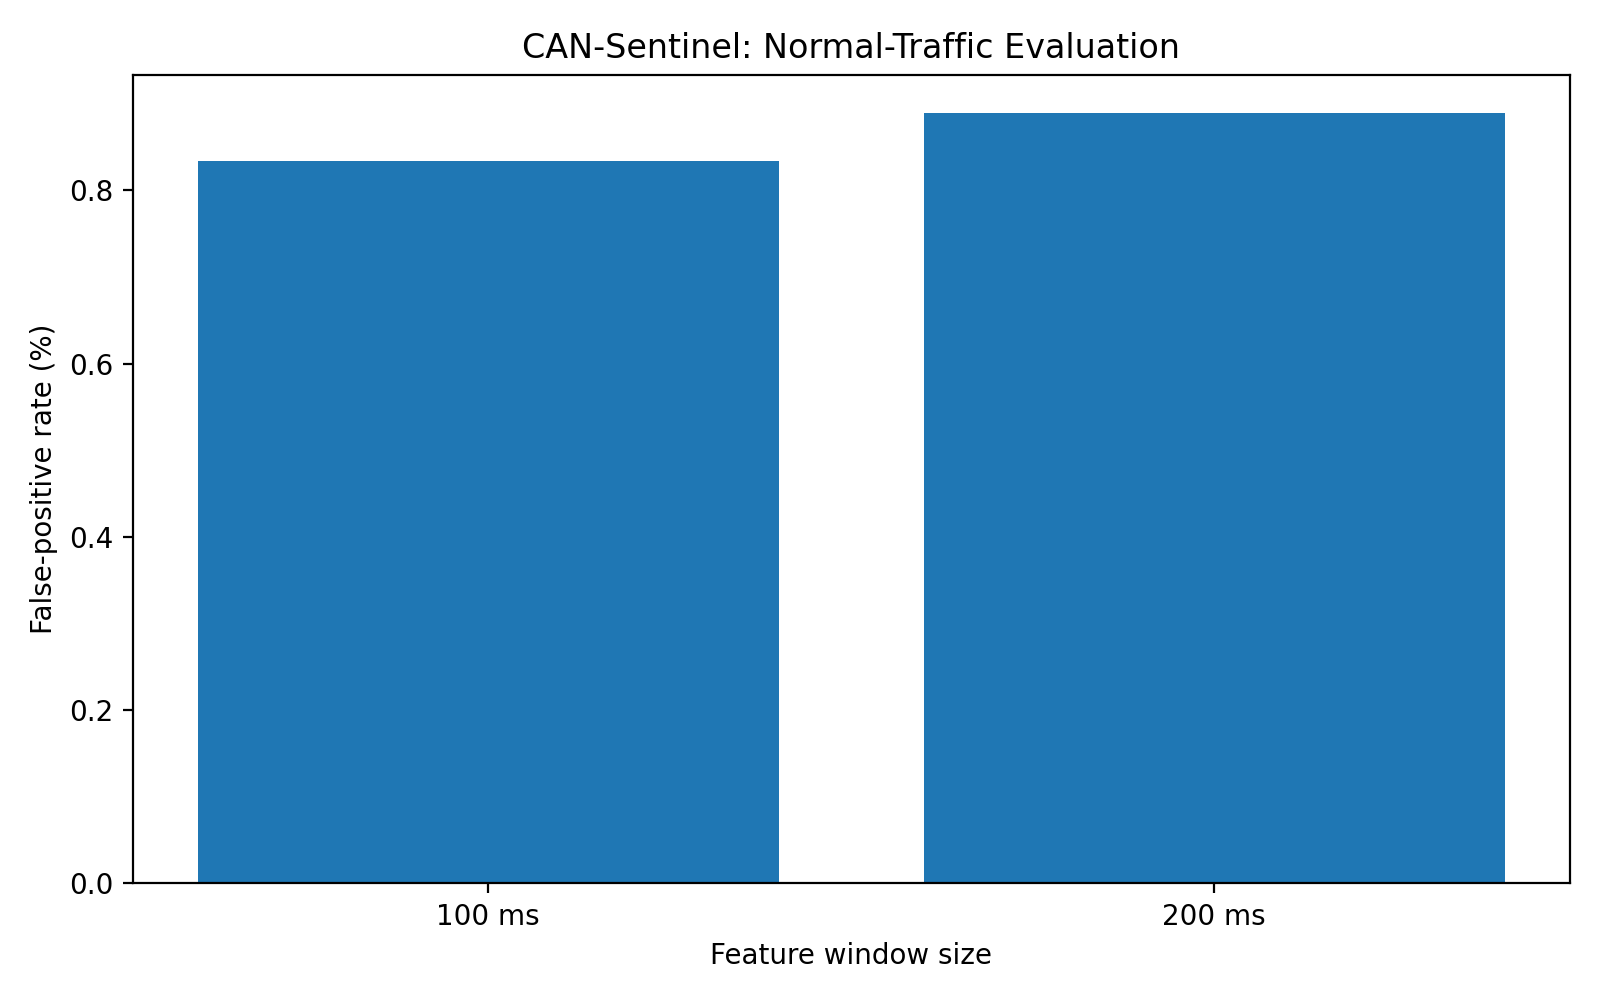

The table this chart was drawn from, first rows:
window_ms, total_windows, training_windows, heldout_normal_windows, false_positives, false_positive_rate_pct, contamination, random_state
100, 5999, 4199, 1800, 15, 0.8333, 0.01, 42
200, 2999, 2099, 900, 8, 0.8889, 0.01, 42
